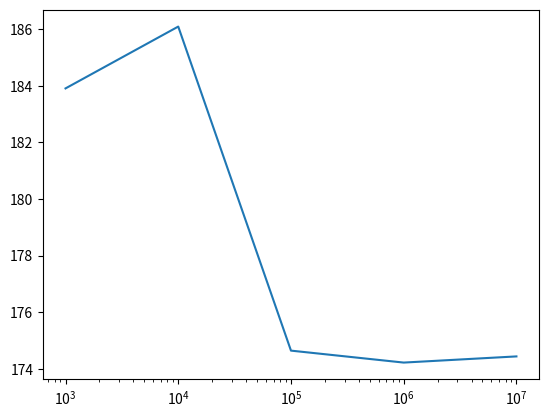

Python code for this plot:
import matplotlib.pyplot as plt
from math import pi, e
from random import random

def fpi(n):
    m = 0
    for q in range(n):
        xp = random() * (xmax - xmin) + xmin
        yp = random() * (ymax - ymin) + ymin
        yf = e**(xp**2)
        if yp <= yf:
            m += 1
    return (m/n) * (ymax - ymin) * (xmax - xmin)



xmin, xmax = 0, 2
ymin, ymax = 0, e**4




exceptions_list = []
x_graph_values = []
# число экспериментов в цикле
i = 10**3
correct_surface_area = 6

while i <= 10**7:

    x_graph_values.append(i)
    integral_function = fpi(i)
    exceptions_list.append((abs(correct_surface_area - integral_function) / correct_surface_area) * 100)
    i *= 10
    print(integral_function)


plt.plot(x_graph_values,exceptions_list)
plt.semilogx ()
plt.show()
